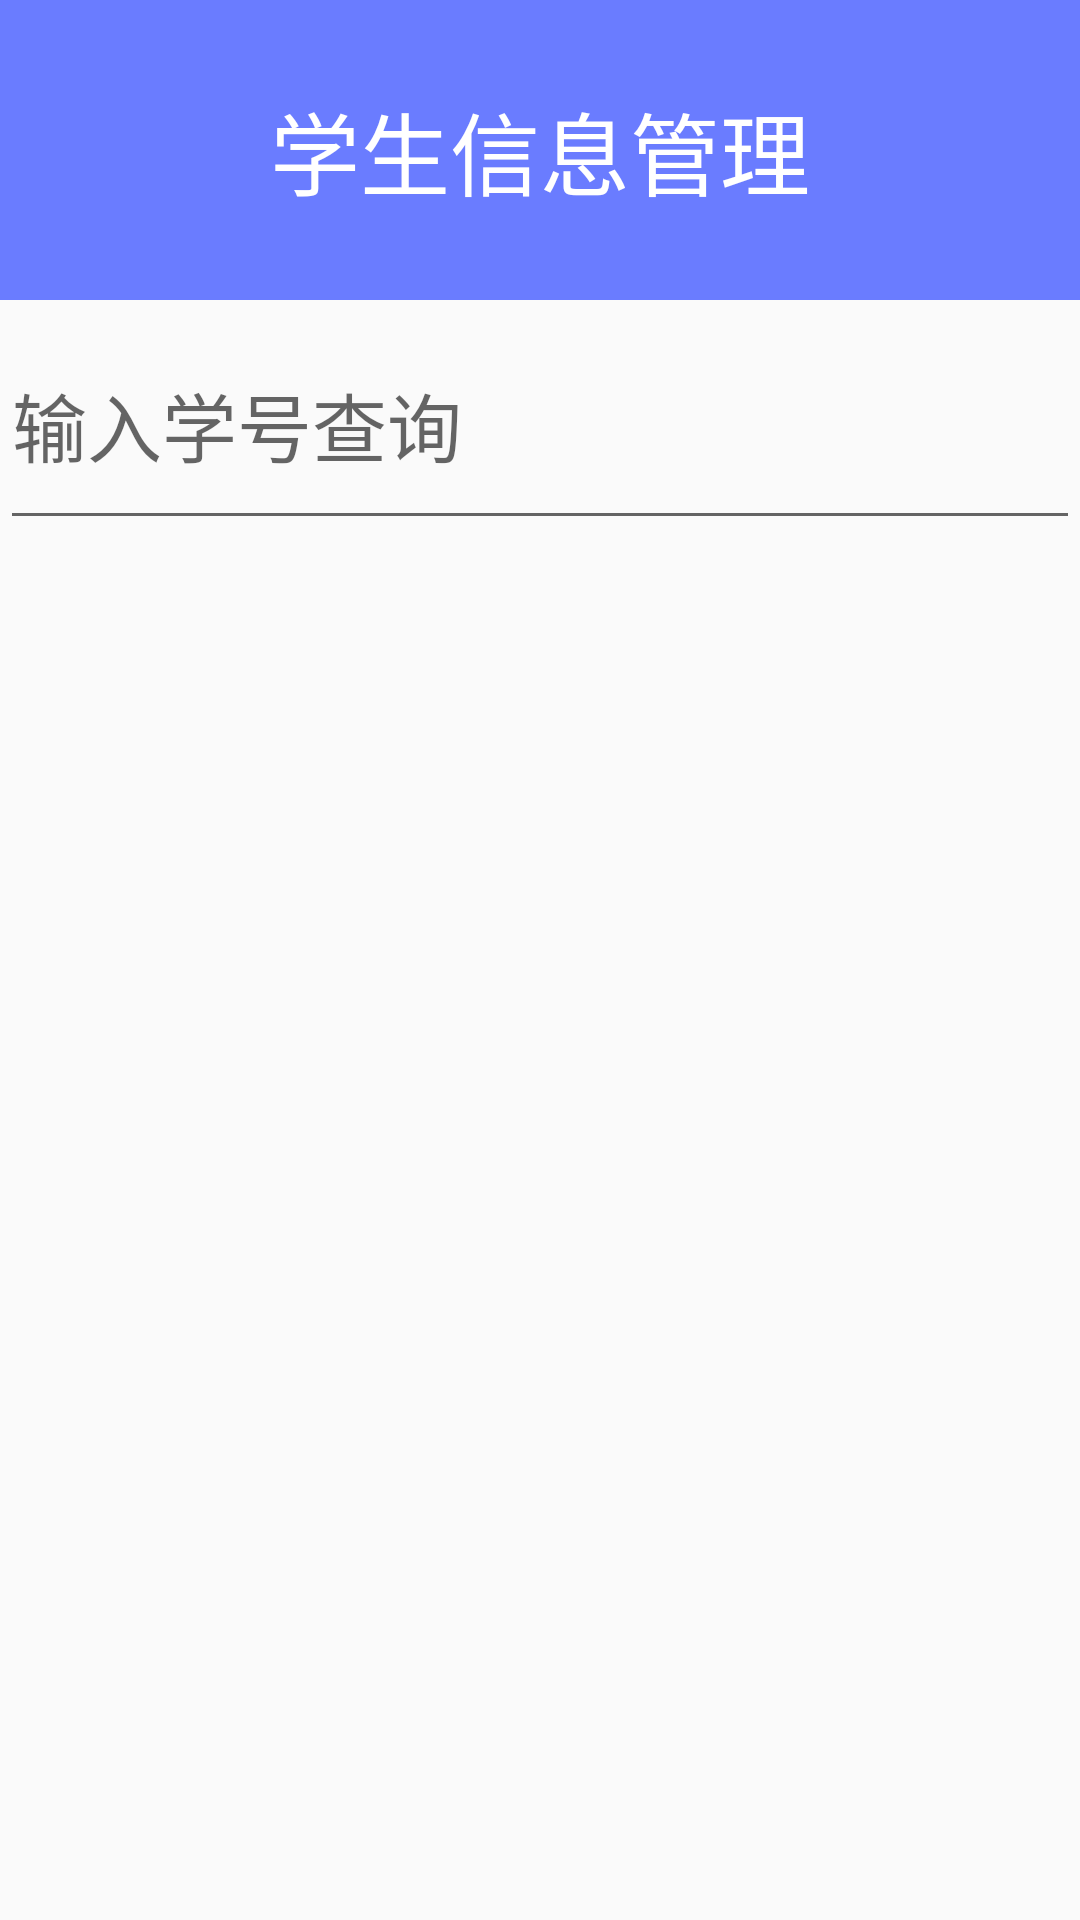

Android layout source for this screen:
<!-- AndroidManifest.xml: application theme Theme.Myapp -->
<!-- res/layout/activity_student_manager.xml -->
<?xml version="1.0" encoding="utf-8"?>
<androidx.constraintlayout.widget.ConstraintLayout xmlns:android="http://schemas.android.com/apk/res/android"
    xmlns:app="http://schemas.android.com/apk/res-auto"
    xmlns:tools="http://schemas.android.com/tools"
    android:layout_width="match_parent"
    android:layout_height="match_parent"
    tools:context=".StudentManager">

    <LinearLayout
        android:layout_width="match_parent"
        android:layout_height="match_parent"
        android:orientation="vertical">
        <TextView
            android:layout_width="match_parent"
            android:layout_height="100dp"
            android:background="@color/primary"
            android:gravity="center"
            android:text="学生信息管理"
            android:textColor="@color/white"
            android:textSize="30dp"/>

        <EditText
            android:id="@+id/findStuInfo"
            android:layout_width="match_parent"
            android:layout_height="80dp"
            android:hint="输入学号查询"
            android:inputType="text"
            android:textSize="25sp" />

        <ListView
            android:id="@+id/studentList"
            android:layout_width="match_parent"
            android:layout_height="452dp"
            android:layout_marginTop="15dp" />
        <ImageView
            android:id="@+id/btn_camera"
            android:layout_width="80dp"
            android:layout_height="80dp"
            android:layout_gravity="center"
            android:src="@drawable/xueshengguan" />
    </LinearLayout>


</androidx.constraintlayout.widget.ConstraintLayout>
<!-- resources referenced by this layout -->
<resources>
  <color name="primary">#6A7CFF</color>
  <color name="white">#FFFFFFFF</color>
  <!-- drawable xueshengguan: png bitmap (drawable, 10024 bytes) -->
  <style name="Theme.Myapp" parent="Base.Theme.Myapp" />
  <style name="Base.Theme.Myapp" parent="Theme.MaterialComponents.DayNight.NoActionBar.Bridge">
          <item name="android:windowFullscreen">true</item>
          <item name="android:windowTranslucentNavigation">true</item>
          <item name="android:windowLayoutInDisplayCutoutMode">shortEdges</item>
      </style>
</resources>
